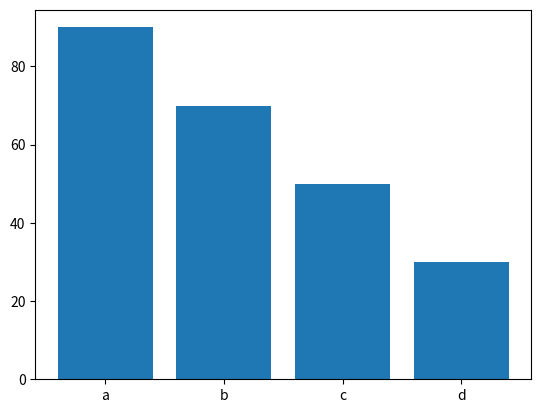

Recreate this plot in Python. (Note: this script raises an exception after producing the figure.)
# -*- coding: utf-8 -*-
"""
Created on Tue Mar  9 09:43:36 2021

[redacted]
"""

#coding: utf-8
import matplotlib.pyplot as plt
#可以理解为：导入matplotlib这个大工具包的pyplot小工具包，并且给它起一个别名，以便后续使用方便，不必每次写全称

# 准备数据
xdata = ['a', 'b', 'c','d']
ydata = [90, 70, 50, 30]

# 绘制柱状图
plt.bar(xdata, ydata)

# 保存图表
plt.savefig('./output/test')
# 显示图表
plt.show()
